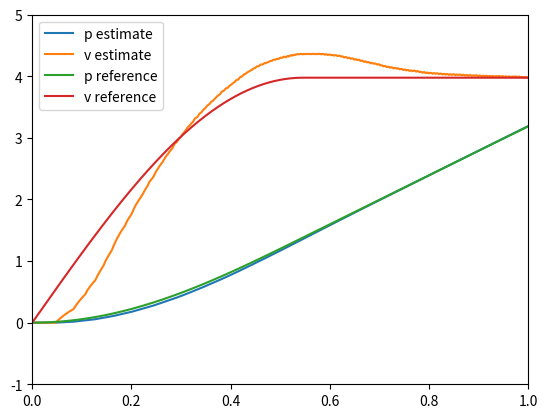

The script that saved this image:
import numpy as np
from random import random
from math import cos, sin, log, sqrt, pi
from matplotlib import pyplot

# apply zlema to simulated data
# result: not great, velocity data lags significantly

def generate_data(k, m, x_0, wrap_ratio):

    dt = 0.001

    t = [0]
    p = [0]
    v = [0]
    a = [0]

    for i in range(round(1/dt)):
        if x_0-p[-1]/wrap_ratio > 0:
            f = (k*(x_0-p[-1]/wrap_ratio))/wrap_ratio
        else:
            f = 0

        t.append(t[-1]+dt)
        a.append(f/m)
        p.append(p[-1]+v[-1]*dt+0.5*a[-1]*dt**2)
        v.append(v[-1]+a[-1]*dt)

    return t, p, v, a


k = 1243
m = 1.5
x_0 = 0.138
wrap_ratio = 10
meter_per_tick = (pi*0.08)*10/96

t_ref, p_ref, v_ref, a_ref = generate_data(k, m, x_0, wrap_ratio)


lag = 128
decay_factor = 1/lag

lag_q = lag >> 2

# first dimension left right
# second dimension up
p_hole_x = 3.5
p_hole_y = 1.9
py = 0
v_shoot = 1
a_shoot = 0.5*3.1415926

t_ref = t_ref
p_ref = p_ref
v_ref = v_ref
st = 0  # shoot time

# these initial values should be measurable given the test condition.
p_raw = [0]*(lag+1)
p_smoothed = 0

v_raw = [0]*(lag+1)
v_smoothed = 0

loop_dex = 0

shot = False

log = []
for i in range(1, len(t_ref)):
    # replace this region with actually getting the velocity and acceleration.

    # region external
    p_raw[loop_dex] = round(p_ref[i]/meter_per_tick)*meter_per_tick
    dt = t_ref[i]-t_ref[i-1]
    # endregion

    # region data filtering
    old_p = p_smoothed
    emadata_temp = 2.5*p_raw[loop_dex]-p_raw[(loop_dex+1+lag_q*2) % (lag+1)]-0.5*p_raw[(loop_dex+1) % (lag+1)]
    p_smoothed = (1-decay_factor)*old_p+decay_factor*emadata_temp

    v_raw[loop_dex] = (p_smoothed-old_p)/dt
    old_v = v_smoothed
    emadata_temp = 2*v_raw[loop_dex] - v_raw[(loop_dex+1) % (lag+1)]
    v_smoothed = (1-decay_factor)*old_v+decay_factor*emadata_temp
    loop_dex = (loop_dex+1) % (lag+1)
    log.append([p_smoothed, v_smoothed])
    # endregion

    # region decision making
    p_car = p_smoothed
    v_car = v_smoothed

    v_x = 5/7*v_car+v_shoot*cos(a_shoot)
    v_y = v_shoot*sin(a_shoot)

    v_mag = (v_x**2+v_y**2)**0.5

    v_unit_x = v_x/v_mag
    v_unit_y = v_y/v_mag

    # project the position of the hole and car onto the vector perpendicular to the ball exit velocity.
    # ideally, the difference is the radius.
    projected_hole = -v_unit_y*p_hole_x+v_unit_x*p_hole_y
    projected_pos = -v_unit_y*p_car+v_unit_x*py
    projected_vel = -v_unit_y*v_car
    distance_to_well = abs(projected_hole-projected_pos)
    count_down = distance_to_well/abs(projected_vel+0.00000000001)
    # endregion

    if not shot:
        dvdvs = (v_car*cos(a_shoot)+v_shoot)/v_mag
        dvda = (-v_shoot*v_car*sin(a_shoot))/v_mag
        if v_mag > 0.85:
            if dvdvs > 0:
                v_shoot -= 0.5/0.3*dt

            if dvda > 0 and a_shoot:
                a_shoot -= pi/0.3*dt
            else:
                a_shoot += pi/0.3*dt

        elif v_mag < 0.75:
            if dvdvs < 0:
                v_shoot -= 0.5/0.3*dt

            if dvda > 0:
                a_shoot += pi/0.3*dt
            else:
                a_shoot -= pi/0.3*dt

        if abs(projected_hole-projected_pos) < 0.38 and abs(projected_hole-projected_pos) > 0.32:
            print(p_ref[i], p_car)
            print(v_ref[i], v_car)
            print(v_shoot)
            print(a_shoot)
            st = t_ref[i]
            shot = True

log = np.array(log)

p_error = [log[i, 0]-p_ref[i] for i in range(len(log))]
v_error = [log[i, 1]-v_ref[i] for i in range(len(log))]

p_e = sqrt(sum([(p_error[i]**2)*(t_ref[i]-t_ref[i-1]) for i in range(1, len(t_ref)-1)]))
v_e = sqrt(sum([(v_error[i]**2)*(t_ref[i]-t_ref[i-1]) for i in range(1, len(t_ref)-1)]))

print("pe2", p_e)
print("ve2", v_e)

pyplot.plot(t_ref[1:], log[:, 0], label='p estimate')
pyplot.plot(t_ref[1:], log[:, 1], label='v estimate')
pyplot.plot(t_ref, p_ref, label='p reference')
pyplot.plot(t_ref, v_ref, label='v reference')
# pyplot.plot([st]*2, [-1, 1], label='launch trigger')
# pyplot.plot([st+0.05]*2, [-1, 1], label='launch end')
pyplot.legend()
pyplot.xlim([0, 1])
pyplot.ylim([-1, 5])
pyplot.show()
